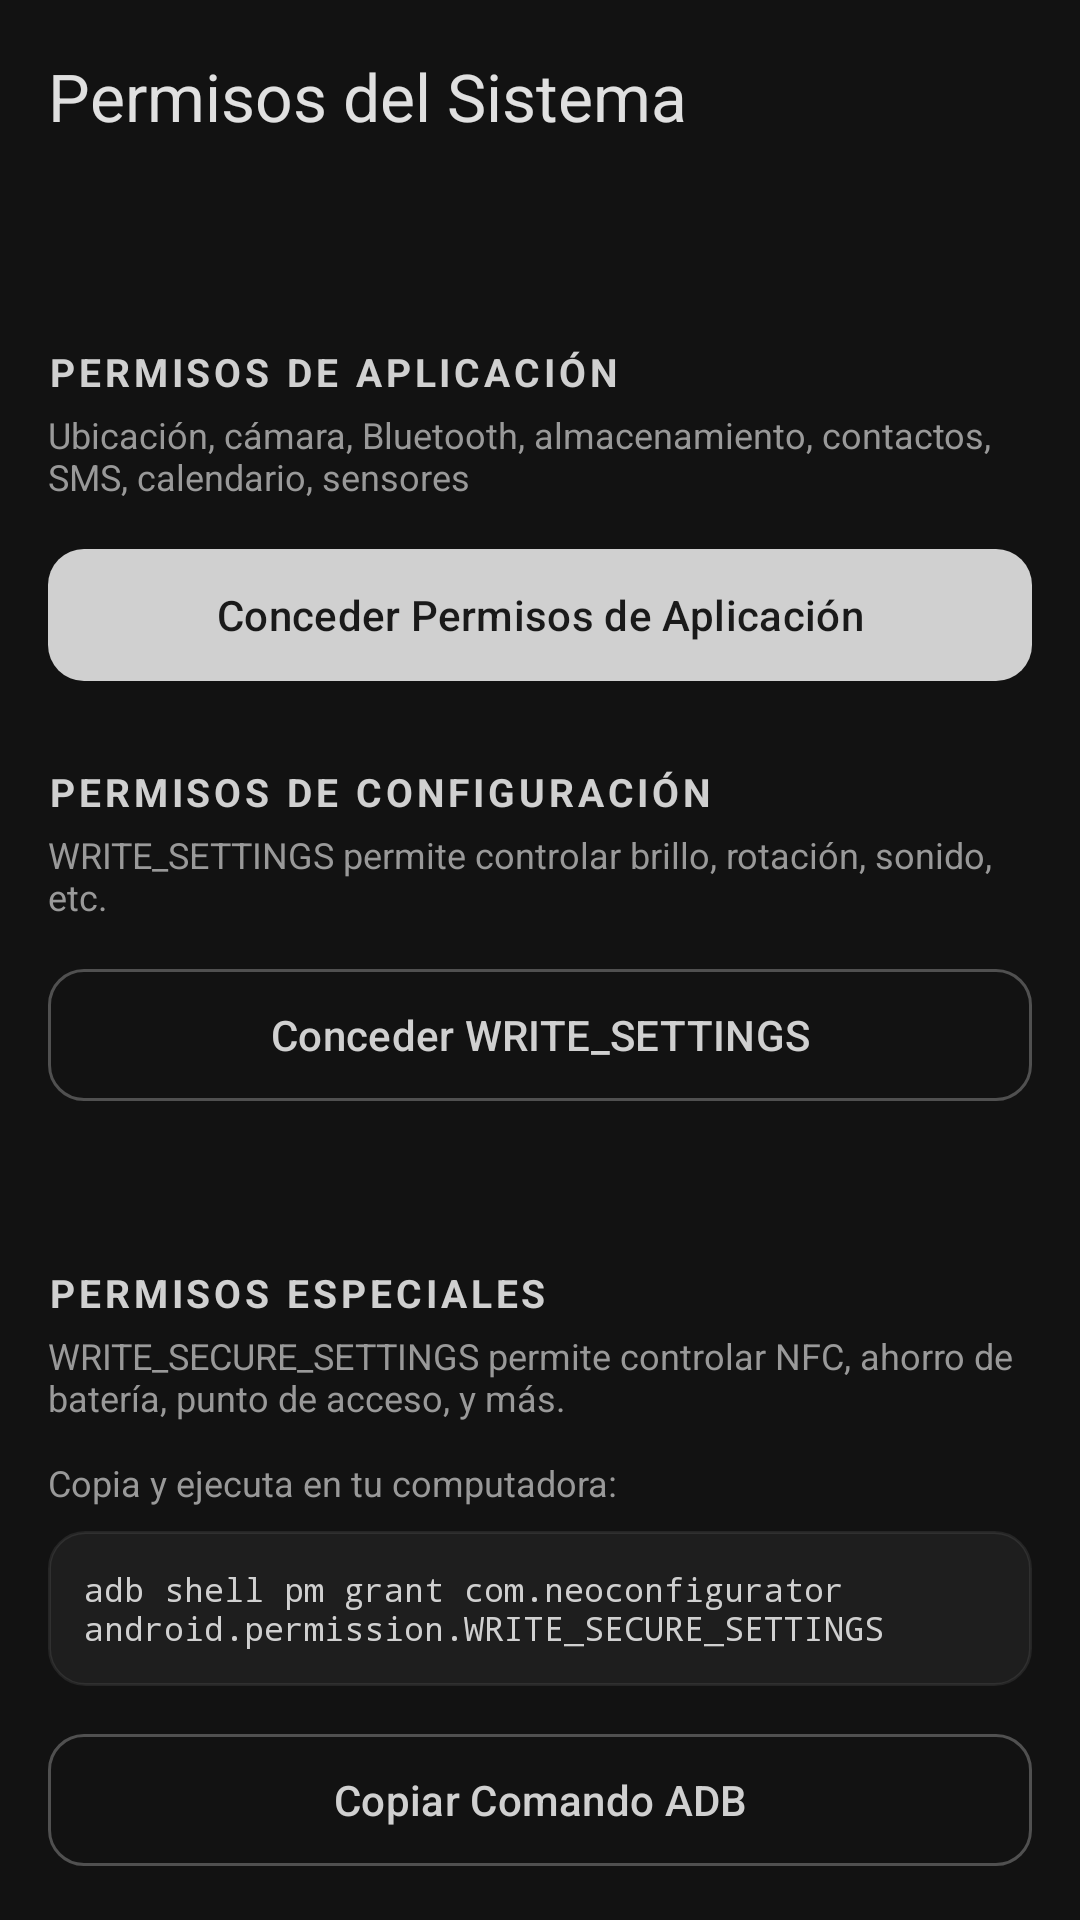

Produce the Android XML layout that renders to this screen, including the resource entries it uses.
<!-- AndroidManifest.xml: activity theme Theme.DarkSettings -->
<!-- res/layout/activity_permissions.xml -->
<?xml version="1.0" encoding="utf-8"?>
<androidx.constraintlayout.widget.ConstraintLayout
    xmlns:android="http://schemas.android.com/apk/res/android"
    xmlns:app="http://schemas.android.com/apk/res-auto"
    android:layout_width="match_parent"
    android:layout_height="match_parent"
    android:background="@color/md_theme_background"
    android:fitsSystemWindows="true">

    <com.google.android.material.appbar.MaterialToolbar
        android:id="@+id/toolbar"
        android:layout_width="0dp"
        android:layout_height="?attr/actionBarSize"
        android:background="@android:color/transparent"
        app:navigationIcon="@drawable/ic_arrow_back"
        app:navigationIconTint="@color/md_theme_onSurface"
        app:titleTextColor="@color/md_theme_onSurface"
        app:title="Permisos del Sistema"
        app:titleTextAppearance="@style/TextAppearance.Material3.TitleLarge"
        app:layout_constraintTop_toTopOf="parent"
        app:layout_constraintStart_toStartOf="parent"
        app:layout_constraintEnd_toEndOf="parent" />

    <ScrollView
        android:layout_width="0dp"
        android:layout_height="0dp"
        android:clipToPadding="false"
        android:scrollbars="none"
        app:layout_constraintTop_toBottomOf="@id/toolbar"
        app:layout_constraintBottom_toBottomOf="parent"
        app:layout_constraintStart_toStartOf="parent"
        app:layout_constraintEnd_toEndOf="parent">

        <LinearLayout
            android:layout_width="match_parent"
            android:layout_height="wrap_content"
            android:orientation="vertical"
            android:paddingStart="16dp"
            android:paddingEnd="16dp"
            android:paddingBottom="24dp">

            <TextView
                android:id="@+id/tvPermissionCount"
                android:layout_width="wrap_content"
                android:layout_height="wrap_content"
                android:textColor="@color/md_theme_onSurface"
                android:textSize="20sp"
                android:textStyle="bold"
                android:layout_marginBottom="24dp" />

            <TextView
                android:layout_width="wrap_content"
                android:layout_height="wrap_content"
                android:text="Permisos de aplicación"
                android:textColor="@color/md_theme_primary"
                android:textSize="13sp"
                android:textStyle="bold"
                android:letterSpacing="0.1"
                android:textAllCaps="true"
                android:layout_marginBottom="4dp" />

            <TextView
                android:layout_width="wrap_content"
                android:layout_height="wrap_content"
                android:text="Ubicación, cámara, Bluetooth, almacenamiento, contactos, SMS, calendario, sensores"
                android:textColor="@color/text_secondary"
                android:textSize="12sp"
                android:layout_marginBottom="12dp" />

            <com.google.android.material.button.MaterialButton
                android:id="@+id/btnRequestAll"
                android:layout_width="match_parent"
                android:layout_height="52dp"
                android:text="Conceder Permisos de Aplicación"
                android:textAllCaps="false"
                android:layout_marginBottom="24dp"
                android:textSize="14sp"
                app:cornerRadius="12dp"
                style="@style/Widget.Material3.Button" />

            <TextView
                android:layout_width="wrap_content"
                android:layout_height="wrap_content"
                android:text="Permisos de configuración"
                android:textColor="@color/md_theme_primary"
                android:textSize="13sp"
                android:textStyle="bold"
                android:letterSpacing="0.1"
                android:textAllCaps="true"
                android:layout_marginBottom="4dp" />

            <TextView
                android:layout_width="wrap_content"
                android:layout_height="wrap_content"
                android:text="WRITE_SETTINGS permite controlar brillo, rotación, sonido, etc."
                android:textColor="@color/text_secondary"
                android:textSize="12sp"
                android:layout_marginBottom="12dp" />

            <com.google.android.material.button.MaterialButton
                android:id="@+id/btnGrantSystem"
                android:layout_width="match_parent"
                android:layout_height="52dp"
                android:text="Conceder WRITE_SETTINGS"
                android:textAllCaps="false"
                android:layout_marginBottom="8dp"
                android:textSize="14sp"
                app:cornerRadius="12dp"
                style="@style/Widget.Material3.Button.OutlinedButton" />

            <TextView
                android:id="@+id/tvWriteSettings"
                android:layout_width="wrap_content"
                android:layout_height="wrap_content"
                android:textColor="@color/md_theme_onSurface"
                android:textSize="14sp"
                android:layout_marginBottom="24dp" />

            <TextView
                android:layout_width="wrap_content"
                android:layout_height="wrap_content"
                android:text="Permisos especiales"
                android:textColor="@color/md_theme_primary"
                android:textSize="13sp"
                android:textStyle="bold"
                android:letterSpacing="0.1"
                android:textAllCaps="true"
                android:layout_marginBottom="4dp" />

            <TextView
                android:layout_width="wrap_content"
                android:layout_height="wrap_content"
                android:text="WRITE_SECURE_SETTINGS permite controlar NFC, ahorro de batería, punto de acceso, y más."
                android:textColor="@color/text_secondary"
                android:textSize="12sp"
                android:layout_marginBottom="12dp" />

            <TextView
                android:layout_width="wrap_content"
                android:layout_height="wrap_content"
                android:text="Copia y ejecuta en tu computadora:"
                android:textColor="@color/text_secondary"
                android:textSize="12sp"
                android:layout_marginBottom="8dp" />

            <TextView
                android:layout_width="match_parent"
                android:layout_height="wrap_content"
                android:text="adb shell pm grant com.neoconfigurator android.permission.WRITE_SECURE_SETTINGS"
                android:textColor="@color/md_theme_primary"
                android:textSize="11sp"
                android:fontFamily="monospace"
                android:background="@drawable/code_bg"
                android:padding="12dp"
                android:layout_marginBottom="12dp" />

            <com.google.android.material.button.MaterialButton
                android:id="@+id/btnCopySingleAdb"
                android:layout_width="match_parent"
                android:layout_height="52dp"
                android:text="Copiar Comando ADB"
                android:textAllCaps="false"
                android:layout_marginBottom="12dp"
                android:textSize="14sp"
                app:cornerRadius="12dp"
                style="@style/Widget.Material3.Button.OutlinedButton" />

            <com.google.android.material.button.MaterialButton
                android:id="@+id/btnGrantSecure"
                android:layout_width="match_parent"
                android:layout_height="52dp"
                android:text="Configuración de la App"
                android:textAllCaps="false"
                android:layout_marginBottom="24dp"
                android:textSize="14sp"
                app:cornerRadius="12dp"
                style="@style/Widget.Material3.Button.OutlinedButton" />

            <TextView
                android:layout_width="wrap_content"
                android:layout_height="wrap_content"
                android:text="Script completo de ADB"
                android:textColor="@color/md_theme_primary"
                android:textSize="13sp"
                android:textStyle="bold"
                android:letterSpacing="0.1"
                android:textAllCaps="true"
                android:layout_marginBottom="4dp" />

            <TextView
                android:layout_width="wrap_content"
                android:layout_height="wrap_content"
                android:text="Script para conceder TODOS los permisos especiales de una vez:"
                android:textColor="@color/text_secondary"
                android:textSize="12sp"
                android:layout_marginBottom="12dp" />

            <com.google.android.material.button.MaterialButton
                android:id="@+id/btnCopyAdb"
                android:layout_width="match_parent"
                android:layout_height="52dp"
                android:text="Copiar Script ADB Completo"
                android:textAllCaps="false"
                android:layout_marginBottom="12dp"
                android:textSize="14sp"
                app:cornerRadius="12dp"
                style="@style/Widget.Material3.Button.TonalButton" />

            <TextView
                android:layout_width="match_parent"
                android:layout_height="wrap_content"
                android:text="• WRITE_SECURE_SETTINGS\n• WRITE_SETTINGS\n• DUMP\n• INSTALL_PACKAGES\n• DELETE_PACKAGES\n• DEVICE_POWER\n• REBOOT\n• STATUS_BAR\n• CONNECTIVITY_INTERNAL\n• MANAGE_NETWORK_POLICY\n• TETHER_PRIVILEGED\n• NETWORK_SETTINGS\n• MODIFY_PHONE_STATE\n• SET_TIME\n• SET_TIME_ZONE\n• CLEAR_APP_USER_DATA\n• FORCE_STOP_PACKAGES"
                android:textColor="@color/text_secondary"
                android:textSize="11sp"
                android:fontFamily="monospace"
                android:background="@drawable/code_bg"
                android:padding="12dp"
                android:layout_marginBottom="16dp" />

            <TextView
                android:id="@+id/tvSecureSettings"
                android:layout_width="wrap_content"
                android:layout_height="wrap_content"
                android:textColor="@color/md_theme_onSurface"
                android:textSize="12sp"
                android:layout_marginTop="8dp" />

        </LinearLayout>

    </ScrollView>

</androidx.constraintlayout.widget.ConstraintLayout>
<!-- resources referenced by this layout -->
<resources>
  <color name="md_theme_background">#FF121212</color>
  <color name="md_theme_onSurface">#FFE0E0E0</color>
  <color name="md_theme_primary">#FFD0D0D0</color>
  <color name="text_secondary">#FF999999</color>
  <!-- drawable code_bg (drawable) -->
  <?xml version="1.0" encoding="utf-8"?>
  <shape xmlns:android="http://schemas.android.com/apk/res/android"
      android:shape="rectangle">
      <solid android:color="#0DFFFFFF" />
      <corners android:radius="12dp" />
      <stroke android:width="1dp" android:color="#14FFFFFF" />
  </shape>
  <color name="md_theme_primaryContainer">#FF3A3A3A</color>
  <color name="md_theme_onPrimary">#FF1A1A1A</color>
  <color name="md_theme_onPrimaryContainer">#FFE8E8E8</color>
  <color name="md_theme_secondary">#FFB8B8B8</color>
  <color name="md_theme_secondaryContainer">#FF2E2E2E</color>
  <color name="md_theme_onSecondary">#FF1A1A1A</color>
  <color name="md_theme_onSecondaryContainer">#FFD8D8D8</color>
  <color name="md_theme_tertiary">#FFC8C8C8</color>
  <color name="md_theme_tertiaryContainer">#FF333333</color>
  <color name="md_theme_onTertiary">#FF1A1A1A</color>
  <color name="md_theme_onTertiaryContainer">#FFE0E0E0</color>
  <color name="md_theme_error">#FFFFB4AB</color>
  <color name="md_theme_errorContainer">#FF93000A</color>
  <color name="md_theme_onError">#FF690005</color>
  <color name="md_theme_onErrorContainer">#FFFFDAD6</color>
  <color name="md_theme_onBackground">#FFE0E0E0</color>
  <color name="md_theme_surface">#FF181818</color>
  <color name="md_theme_surfaceVariant">#FF2A2A2A</color>
  <color name="md_theme_onSurfaceVariant">#FFB0B0B0</color>
  <color name="md_theme_outline">#FF505050</color>
  <color name="md_theme_outlineVariant">#FF3A3A3A</color>
  <style name="ShapeAppearance.DarkSettings.SmallComponent" parent="ShapeAppearance.Material3.SmallComponent">
          <item name="cornerFamily">rounded</item>
          <item name="cornerSize">12dp</item>
      </style>
  <style name="ShapeAppearance.DarkSettings.MediumComponent" parent="ShapeAppearance.Material3.MediumComponent">
          <item name="cornerFamily">rounded</item>
          <item name="cornerSize">16dp</item>
      </style>
  <style name="ShapeAppearance.DarkSettings.LargeComponent" parent="ShapeAppearance.Material3.LargeComponent">
          <item name="cornerFamily">rounded</item>
          <item name="cornerSize">28dp</item>
      </style>
</resources>
